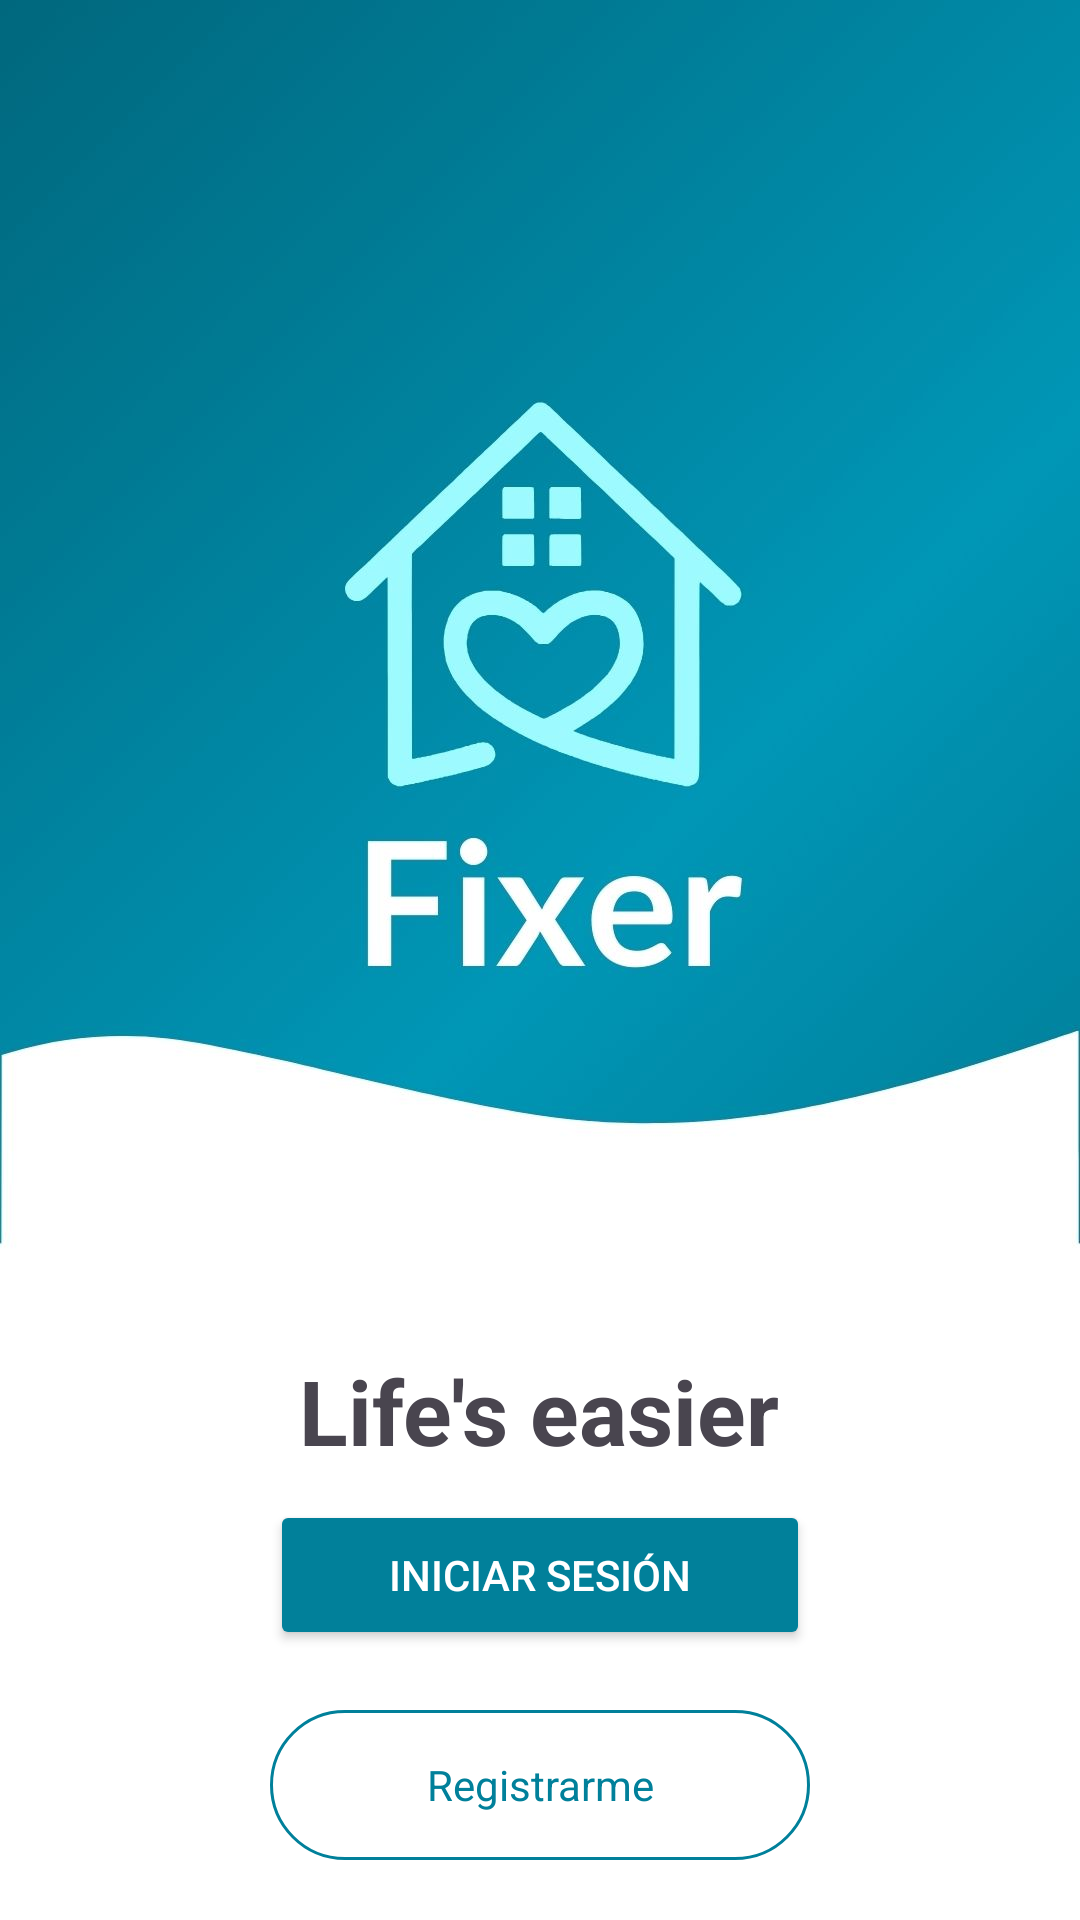

Here is an Android app screen rendered from its layout file. Give the layout XML and the strings, colors and styles it references.
<!-- AndroidManifest.xml: application theme Theme.Fixer -->
<!-- res/layout/activity_main.xml -->
<?xml version="1.0" encoding="utf-8"?>
<FrameLayout xmlns:android="http://schemas.android.com/apk/res/android"
    xmlns:app="http://schemas.android.com/apk/res-auto"
    xmlns:tools="http://schemas.android.com/tools"
    android:id="@+id/main"
    android:layout_width="match_parent"
    android:layout_height="match_parent"
    tools:context=".MainActivity">

    <ImageView
        android:id="@+id/fixerMainView"
        android:layout_width="match_parent"
        android:layout_height="match_parent"
        android:scaleType="centerCrop"
        app:srcCompat="@drawable/fixer_main_frame" />


    <Button
        android:id="@+id/loginButton"
        android:layout_width="180dp"
        android:layout_height="50dp"
        android:text="Iniciar Sesión"
        android:textColor="@color/white"
        android:backgroundTint="@color/fixerBlue"
        android:layout_gravity="center_horizontal"
        android:layout_marginTop="500dp"

    />


    <TextView
        android:id="@+id/registerButton"
        android:layout_width="180dp"
        android:layout_height="50dp"
        android:layout_gravity="center_horizontal"
        android:layout_marginTop="570dp"
        android:layout_marginBottom="100dp"
        android:background="@drawable/button_background"
        android:foregroundGravity="center"
        android:gravity="center"
        android:text="Registrarme"
        android:textColor="@color/fixerBlue" />

    <TextView
        android:id="@+id/mensajeBienvenida"
        android:layout_width="wrap_content"
        android:layout_height="wrap_content"
        android:layout_gravity="center_horizontal"
        android:layout_marginTop="450dp"
        android:textSize="30sp"
        android:textStyle="bold"
        android:text="Life's easier" />


</FrameLayout>
<!-- resources referenced by this layout -->
<resources>
  <color name="fixerBlue">#01809A</color>
  <color name="white">#FFFFFFFF</color>
  <!-- drawable button_background (drawable) -->
  <shape xmlns:android="http://schemas.android.com/apk/res/android">
      <solid android:color="@color/white" /> 
      <stroke
          android:width="1dp"
          android:color="@color/fixerBlue" /> 
      <corners android:radius="50dp" /> 
      <padding
          android:left="24dp"
          android:top="6dp"
          android:right="24dp"
          android:bottom="6dp" />
  </shape>
  <!-- drawable fixer_main_frame: jpg bitmap (drawable, 70301 bytes) -->
  <style name="Theme.Fixer" parent="Base.Theme.Fixer" />
  <style name="Base.Theme.Fixer" parent="Theme.Material3.DayNight.NoActionBar">
          
          
      </style>
</resources>
